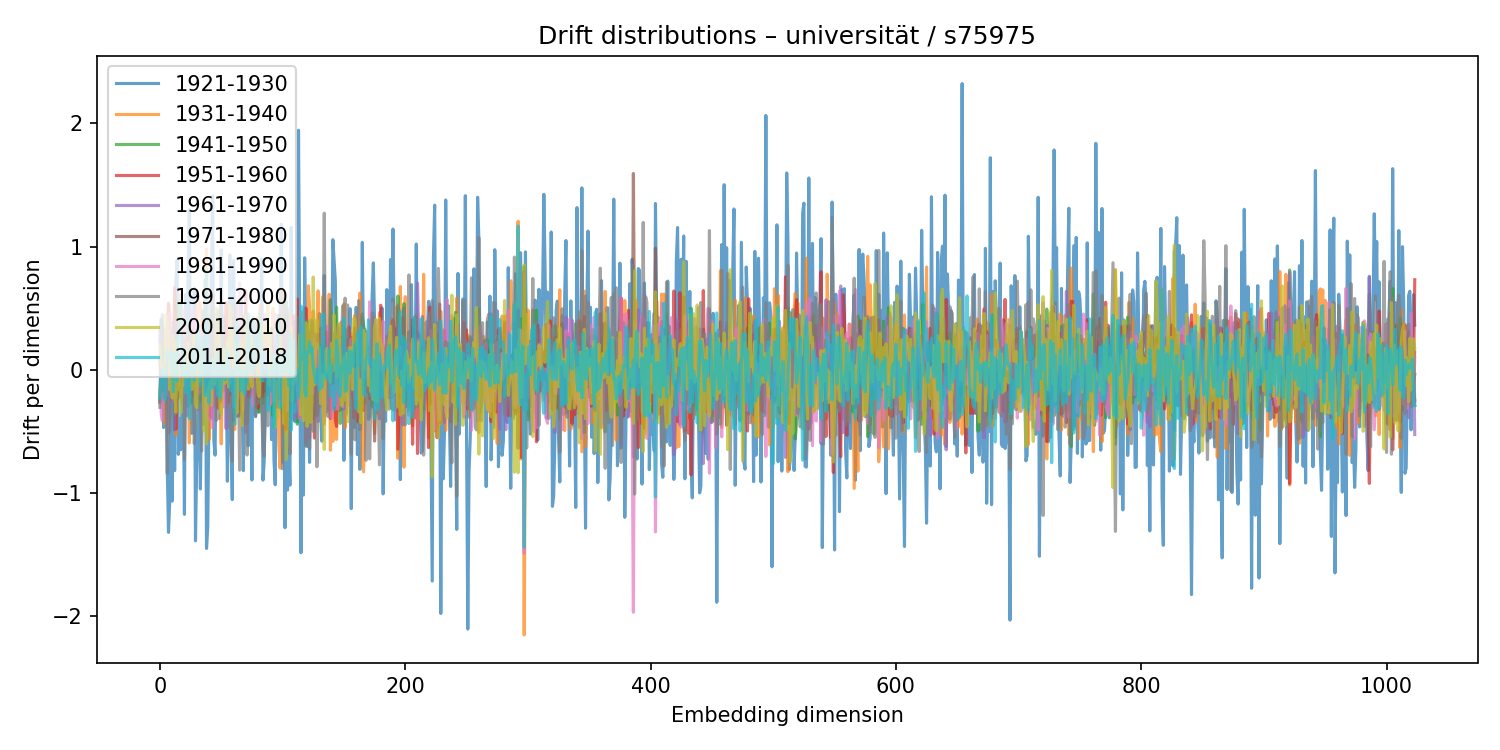

The file beside this chart, header and first rows:
1921-1930, 1931-1940, 1941-1950, 1951-1960, 1961-1970, 1971-1980, 1981-1990, 1991-2000, 2001-2010, 2011-2018
0.2301, 0.07802, -0.2652, 0.0864, 0.0744, -0.2536, 0.3459, -0.3045, 0.1914, -0.226
0.4091, -0.1276, 0.08439, 0.08828, -0.0666, 0.1019, -0.3517, 0.3225, 0.0374, -0.03594
0.3515, -0.1659, 0.1772, -0.104, 0.04806, -0.03616, -0.4126, 0.4479, -0.009064, 0.002582
-0.4677, 0.2493, -0.2253, 0.1325, -0.1395, 0.09374, 0.04929, -0.1726, -0.02862, -0.04608
0.1284, -0.4416, 0.123, -0.1545, 0.3315, -0.04547, 0.07679, 0.04554, -0.02145, -0.246
0.176, -0.35, 0.1146, 0.1426, -0.03869, -0.06898, -0.2099, -0.02604, 0.445, -0.1074
-0.8045, 0.2252, 0.05928, -0.07837, -0.004368, -0.04809, 0.3888, -0.8388, 0.3779, 0.1469
-1.319, 0.5282, -0.3985, 0.541, -0.5141, 0.03592, -0.07203, -0.4271, 0.31, 0.106
-1.064, 0.4498, -0.08985, 0.1148, -0.1748, -0.0792, 0.4586, -0.5016, -0.1612, 0.1341
-0.2328, 0.01861, -0.07723, -0.02454, 0.00027, 0.1002, 0.05532, -0.1627, 0.0493, 0.1432
-1.065, 0.07033, -0.1194, -0.2457, 0.3365, -0.07947, 0.2038, -0.01741, -0.2275, 0.005657
0.3872, 0.007299, 0.01507, -0.149, 0.2325, -0.02238, -0.2515, 0.1807, 0.2781, -0.1779
-0.818, 0.5885, -0.4835, 0.6694, -0.487, -0.0007922, 0.1163, -0.3674, -0.1269, 0.1326
0.722, -0.5289, 0.5604, -0.4825, 0.4015, -0.1136, 0.1932, 0.2548, -0.3449, 0.01733
0.8888, 0.2157, -0.2402, 0.2162, 0.104, -0.1468, 0.01753, -0.1749, 0.2362, -0.0908
-0.6855, 0.4688, -0.1749, -0.1888, -0.02875, 0.1236, 0.1208, -0.2256, -0.1584, 0.3164
-0.4, 0.342, 0.08087, -0.2118, 0.01215, 0.05882, -0.1268, 0.05496, 0.01721, 0.2307
-0.6491, 0.6141, -0.1524, 0.09497, -0.2267, -0.1404, 0.08, -0.06332, -0.35, 0.5642
-0.27, 0.2303, -0.1536, -0.1061, 0.1189, -0.01865, 0.2915, -0.2788, -0.1364, 0.1478
-0.0778, 0.06496, 0.02246, 0.1707, -0.02386, -0.1074, -0.2119, 0.1794, -0.1211, -0.04386
-1.172, 0.3586, -0.2053, 0.2572, -0.1805, -0.09029, 0.4962, -0.7301, 0.1524, 0.1721
0.6114, 0.0545, 0.1316, -0.07897, 0.1071, -0.02164, -0.1828, 0.07163, 0.1343, -0.1867
0.08209, 0.1236, -0.01886, 0.245, -0.3713, 0.06905, -0.1206, 0.1188, -0.07271, 0.03111
0.7726, 0.06871, -0.06975, -0.05154, 0.2364, -0.04353, -0.05837, -0.2944, 0.2254, 0.03741
1.299, -0.5932, -0.04071, 0.1741, 0.06818, -0.1104, -0.04025, 0.3652, -0.005475, -0.3946
-0.1552, 0.3919, -0.2539, 0.1306, -0.2181, 0.1608, -0.1246, -0.198, 0.1659, 0.1729
-0.5157, 0.2046, -0.2575, -0.1302, 0.1887, -0.2009, 0.4814, -0.2736, -0.1601, 0.1658
-0.4802, -0.01022, 0.2337, -0.2095, 0.07864, -0.02643, 0.01217, 0.02694, -0.04882, 0.08033
0.6634, 0.07896, -0.02977, -0.002312, -0.03091, 0.08082, 0.2136, -0.5982, 0.2794, -0.0894
-1.387, 0.414, -0.145, 0.2396, -0.2708, 0.04193, 0.501, -0.3865, -0.285, 0.1513
-0.7573, 0.3666, -0.05292, 0.2434, -0.2116, 0.06205, -0.145, 0.1558, -0.3067, 0.2191
-0.4748, 0.5943, -0.2221, -0.1883, -0.0976, -0.02256, 0.108, -0.3214, 0.04685, 0.3714
-0.2175, 0.5092, -0.1671, 0.2032, -0.1767, 0.08385, -0.1879, 0.08508, -0.09588, 0.1971
-0.9663, 0.5376, -0.2578, -0.01192, 0.1174, 0.0121, 0.1341, -0.3035, 0.03758, -0.1226
-0.1443, 0.1782, -0.1897, 0.1313, 0.05943, -0.1409, 0.3196, -0.6601, 0.235, 0.05701
0.4788, -0.09964, 0.2153, 0.02707, -0.2119, -0.02612, 0.325, -0.2552, 0.01342, 0.2642
-0.4412, -0.171, 0.2502, 0.06509, -0.2606, 0.1325, 0.1779, 0.2489, -0.4901, 0.2194
0.7293, -0.0922, -0.06008, -0.09742, 0.1657, -0.06104, -0.02835, 0.3458, -0.2252, -0.2073
-1.449, 0.982, -0.08992, 0.4403, -0.3595, 0.1809, -0.3875, -0.1703, -0.6036, 0.8058
-1.274, 0.1507, -0.1465, -0.09691, 0.08731, 0.1543, 0.2561, -0.1728, -0.16, -0.0005993
-0.3428, -0.5657, 0.4143, -0.3734, 0.3203, 0.05373, 0.04925, 0.3136, -0.1445, -0.2701
0.04478, 0.247, -0.02173, -0.0872, -0.1119, 0.1171, -0.4103, 0.4167, -0.08996, -0.01477
0.8016, 0.1107, -0.1871, -0.1848, 0.4454, -0.3927, 0.06358, 0.3007, -0.2871, 0.07499
1.41, -0.1948, -0.1971, 0.09617, 0.1765, -0.07433, -0.4728, 0.6078, 0.08643, -0.1478
-0.5765, -0.1085, 0.1627, 0.2775, -0.2976, 0.07699, -0.09338, 0.04505, 0.002597, 0.1019
-0.6925, -0.06393, 0.06375, 0.1861, -0.2081, -0.01698, 0.04634, -0.05549, -0.1148, 0.001355
0.4508, 0.1939, -0.1024, -0.01183, 0.1123, -0.06317, 0.01432, -0.4095, 0.5031, -0.09575
0.1797, -0.2988, 0.2223, -0.3111, -0.03784, 0.4812, -0.1546, -0.1017, 0.3282, -0.2048
-0.1952, 0.1805, -0.02761, -0.1681, 0.09482, 0.1172, -0.03641, -0.3948, 0.3039, 0.1526
0.1445, -0.138, -0.2684, -0.2082, 0.3673, -0.2114, 0.3643, 0.2724, -0.2977, -0.2282
0.9728, -0.6012, 0.4117, -0.2505, 0.1016, 0.1107, -0.2017, 0.6269, -0.3562, -0.1193
0.034, -0.02395, 0.07051, 0.04127, -0.1432, 0.0945, -0.07171, -0.01191, -0.09574, 0.05955
0.4328, -0.03225, -0.1428, 0.1511, -0.0328, -0.1697, -0.3005, 0.3392, 0.1707, 0.02203
0.2357, -0.06265, 0.1017, -0.02633, 0.01078, 0.01125, 0.01196, -0.02579, -0.109, -0.08114
0.08173, -0.03618, 0.05555, 0.5461, -0.4763, -0.02071, -0.01994, 0.06258, -0.03476, 0.0003364
-0.9036, 0.5108, -0.06062, -0.2593, 0.03488, 0.09346, -0.05508, -0.3113, 0.2398, 0.1598
-0.2753, 0.04, 0.01806, -0.2615, 0.1352, -0.01024, 0.2269, -0.1134, -0.1393, 0.09265
0.9327, 0.04681, -0.07619, -0.006173, 0.1056, 0.1427, -0.1154, -0.4651, 0.5249, -0.1099
-0.5588, -0.2655, 0.02531, 0.03146, 0.07593, -0.1968, 0.4834, -0.4413, 0.2, -0.1696
-1.053, 0.4694, -0.2051, 0.2381, -0.3, 0.1923, 0.1567, -0.7421, 0.3208, -0.007266
... 964 more rows
